Run: headless pygame with SDL's dummy video driver; simulated clock (each Clock.tick advances the game by its frame time, no real sleeping); random seed 0; keys injected as events and as key.get_pressed() state; mouse plan: one left click at the window centre at the start of phase 2, then a move to the lower-right quarter at the start of phase 3.
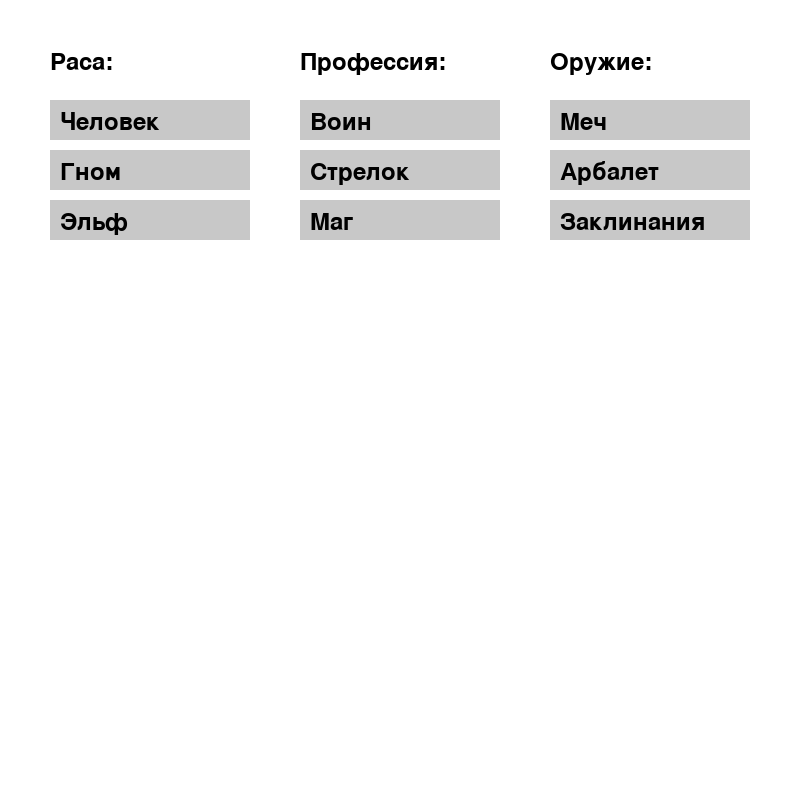
Frame 1 of 4 · flips 1–60 · no input
Frame 2 of 4 · flips 61–180 · clicked the window centre · tapped SPACE, RETURN · held RIGHT (→), D · screen unchanged from frame 1, image omitted
Frame 3 of 4 · flips 181–300 · moved the mouse to the lower-right quarter · held DOWN (↓), S · screen unchanged from frame 2, image omitted
Frame 4 of 4 · flips 301–420 · held LEFT (←), A, UP (↑), W · screen unchanged from frame 3, image omitted

The pygame program that drew these frames:

import pygame

pygame.init()

WIDTH, HEIGHT = 800, 800
screen = pygame.display.set_mode((WIDTH, HEIGHT))
pygame.display.set_caption("Создание перса")

WHITE = (255, 255, 255)
BLACK = (0, 0, 0)
GRAY = (200, 200, 200)
BLUE = (0, 0, 139)

font = pygame.font.Font(None, 36)

races = {"Человек": {"hp": 100, "damage": 10}, "Гном": {"hp": 150, "damage": 15}, "Эльф": {"hp": 80, "damage": 8}}
professions = {"Воин": {"hp": 20, "damage": 15}, "Стрелок": {"hp": 10, "damage":15}, "Маг": {"hp": 5, "damage": 20}}
weapons = {"Меч": {"damage": 10}, "Арбалет": {"damage": 10}, "Заклинания": {"damage": 12}}


class Character:
    def __init__(self, race, profession, weapon):
        self.race = race
        self.profession = profession
        self.weapon = weapon
        self.hp = races[race]["hp"] + professions[profession]["hp"]
        self.damage = races[race]["damage"] + professions[profession]["damage"] + weapons[weapon]["damage"]

    def get_info(self):
        return [
            f"Раса: {self.race}",
            f"Профессия: {self.profession}",
            f"Оружие: {self.weapon}",
            f"HP: {self.hp}",
            f"Damage: {self.damage}"
        ]


def draw_text(text, x, y, color=BLACK):
    text_surface = font.render(text, True, color)
    screen.blit(text_surface, (x, y))


def create_button(text, x, y, width, height):
    pygame.draw.rect(screen, GRAY, (x, y, width, height))
    draw_text(text, x + 10, y + 10)
    return pygame.Rect(x, y, width, height)


selected_race = None
selected_profession = None
selected_weapon = None
character = None

running = True
while running:
    screen.fill(WHITE)

    draw_text("Раса:", 50, 50)
    race_buttons = [create_button(race, 50, 100 + i * 50, 200, 40) for i, race in enumerate(races)]

    draw_text("Профессия:", 300, 50)
    profession_buttons = [create_button(prof, 300, 100 + i * 50, 200, 40) for i, prof in enumerate(professions)]

    draw_text("Оружие:", 550, 50)
    weapon_buttons = [create_button(weapon, 550, 100 + i * 50, 200, 40) for i, weapon in enumerate(weapons)]

    if selected_race and selected_profession and selected_weapon:
        create_button("Создать", 300, 400, 200, 50)

    if character:
        y_position = 500
        for line in character.get_info():
            draw_text(line, 50, y_position, BLUE)
            y_position += 40

    pygame.display.flip()

    for event in pygame.event.get():
        if event.type == pygame.QUIT:
            running = False

        if event.type == pygame.MOUSEBUTTONDOWN:
            mouse_pos = event.pos
            for i, race in enumerate(races):
                if race_buttons[i].collidepoint(mouse_pos):
                    selected_race = race

            for i, prof in enumerate(professions):
                if profession_buttons[i].collidepoint(mouse_pos):
                    selected_profession = prof

            for i, weapon in enumerate(weapons):
                if weapon_buttons[i].collidepoint(mouse_pos):
                    selected_weapon = weapon

            if selected_race and selected_profession and selected_weapon:
                create_btn_rect = pygame.Rect(300, 400, 200, 50)
                if create_btn_rect.collidepoint(mouse_pos):
                    character = Character(selected_race, selected_profession, selected_weapon)

pygame.quit()
